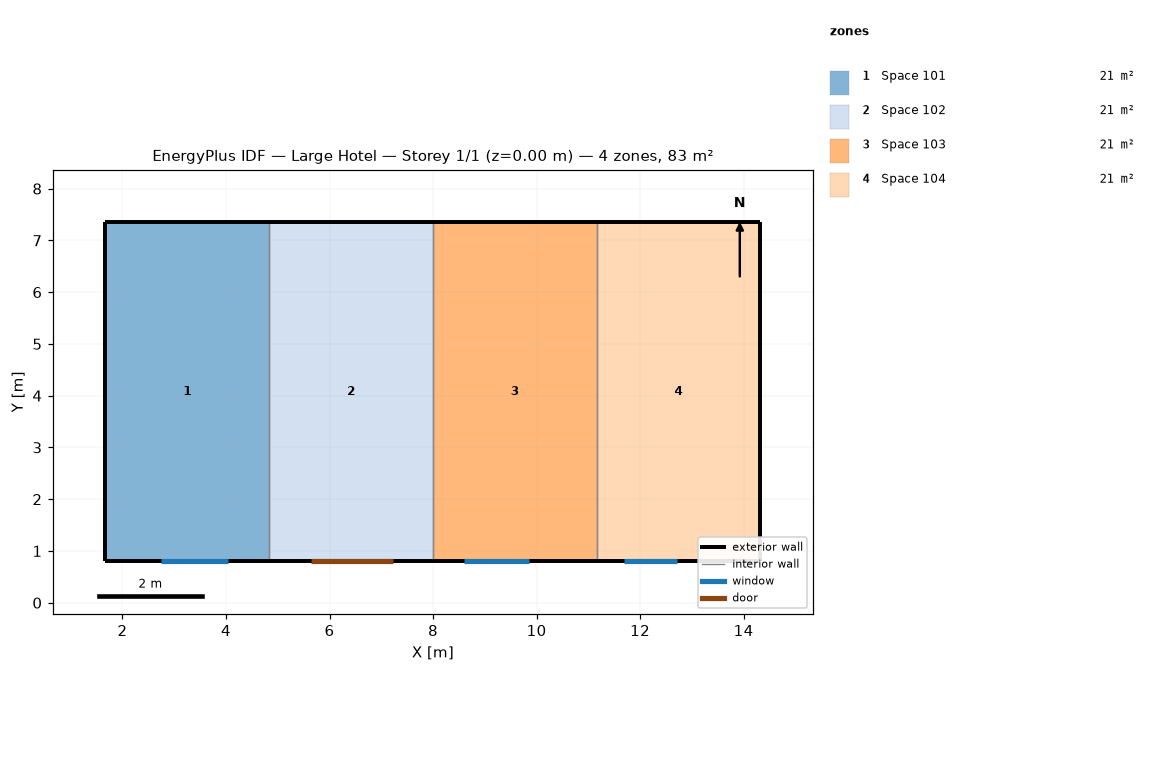
=== STOREY PLAN SPEC (per zone: floor XY polygon, exterior-wall plan segments, windows/doors) ===
zone 1: Space 101  (20.7 m²)
  floor: (4.83, 7.35) (4.83, 0.80) (1.67, 0.80) (1.67, 7.35)
  exterior wall: (4.83, 7.35) – (1.67, 7.35)  [3.2 m]
  exterior wall: (1.67, 0.80) – (4.83, 0.80)  [3.2 m]
    window: (2.75, 0.80) – (4.04, 0.80)  [1.9 m²]
  exterior wall: (1.67, 7.35) – (1.67, 0.80)  [6.5 m]
  interior walls: 1
zone 2: Space 102  (20.7 m²)
  floor: (8.00, 7.35) (8.00, 0.80) (4.83, 0.80) (4.83, 7.35)
  exterior wall: (4.83, 0.80) – (8.00, 0.80)  [3.2 m]
    door: (5.63, 0.80) – (7.23, 0.80)  [3.7 m²]
  exterior wall: (8.00, 7.35) – (4.83, 7.35)  [3.2 m]
  interior walls: 2
zone 3: Space 103  (20.7 m²)
  floor: (11.16, 7.35) (11.16, 0.80) (8.00, 0.80) (8.00, 7.35)
  exterior wall: (11.16, 7.35) – (8.00, 7.35)  [3.2 m]
  exterior wall: (8.00, 0.80) – (11.16, 0.80)  [3.2 m]
    window: (8.60, 0.80) – (9.85, 0.80)  [0.7 m²]
  interior walls: 2
zone 4: Space 104  (20.7 m²)
  floor: (14.32, 7.35) (14.32, 0.80) (11.16, 0.80) (11.16, 7.35)
  exterior wall: (11.16, 0.80) – (14.32, 0.80)  [3.2 m]
    window: (11.70, 0.80) – (12.72, 0.80)  [1.0 m²]
  exterior wall: (14.32, 7.35) – (11.16, 7.35)  [3.2 m]
  exterior wall: (14.32, 0.80) – (14.32, 7.35)  [6.5 m]
  interior walls: 1

=== DERIVED (storey summary) ===
Building: Large Hotel
Storey: 1 of 1  (floor level z = 0.00 m)
Storey gross floor area: 82.8 m²
Zones on this storey: 4
  - Space 101: floor 20.7 m²; exterior wall 12.9 m (39.2 m²); 1 window(s) 1.9 m²; WWR 4.7%
  - Space 102: floor 20.7 m²; exterior wall 6.3 m (19.3 m²); WWR 0.0%; 1 door(s)
  - Space 103: floor 20.7 m²; exterior wall 6.3 m (19.3 m²); 1 window(s) 0.7 m²; WWR 3.8%
  - Space 104: floor 20.7 m²; exterior wall 12.9 m (39.2 m²); 1 window(s) 1.0 m²; WWR 2.6%
Zone adjacency (shared interzone walls):
  - Space 101 ↔ Space 102
  - Space 102 ↔ Space 103
  - Space 103 ↔ Space 104